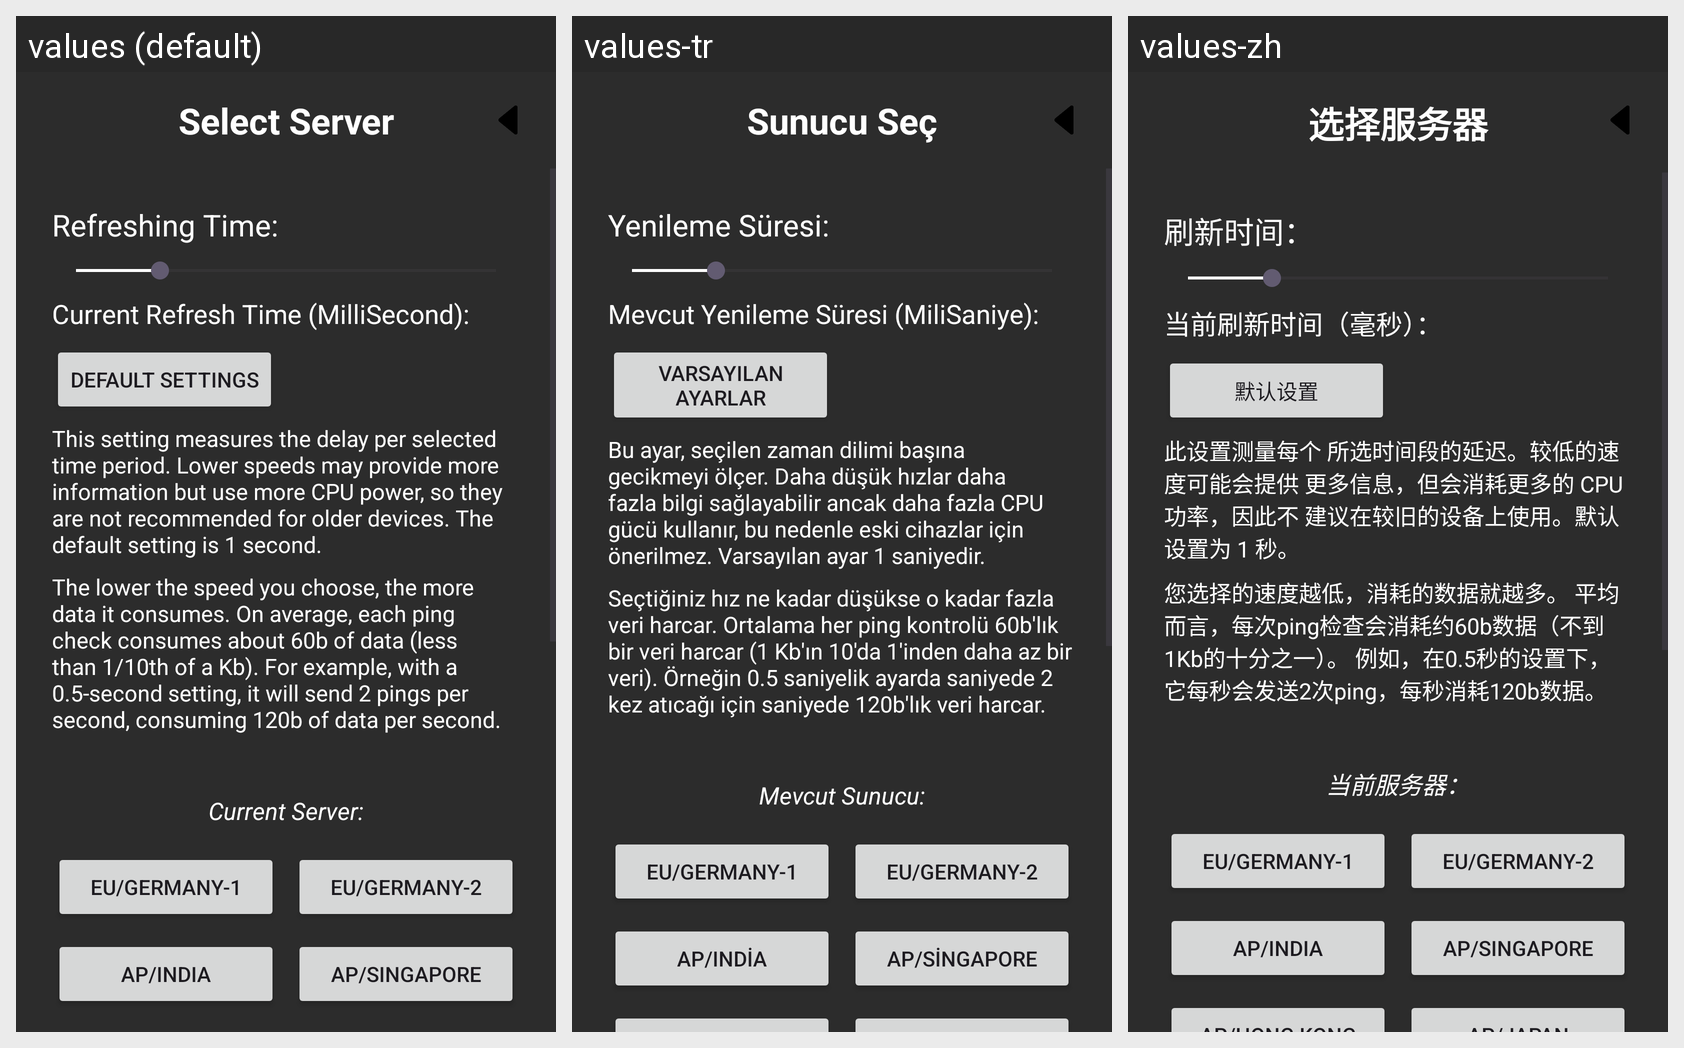

Locale-by-locale string values for the Android screen shown in this grid:
Android screen res/layout/activity_feeding_section.xml rendered under 3 locales, left to right: values (default), values-tr, values-zh. Device: Nexus 5 (rendered at 1080×1920; each locale shown at half size, 540×960, under a caption strip naming it); theme Theme.OverlayLatency.
Other locales in the repository, not shown: values-de, values-fr, values-ru.
Strings drawn on this screen, with the default value and each locale's value (text and hints the layout hard-codes, and strings that could not be matched under every locale, appear in the picture but are not listed):

feeding_section_title
  values: Select Server
  values-tr: Sunucu Seç
  values-zh: 选择服务器

feeding_section_refreshing_time
  values: Refreshing Time:
  values-tr: Yenileme Süresi:
  values-zh: 刷新时间：

feeding_section_refreshing_time_current
  values: Current Refresh Time (MilliSecond):
  values-tr: Mevcut Yenileme Süresi (MiliSaniye):
  values-zh: 当前刷新时间（毫秒）：

feeding_section_refreshing_time_default
  values: Default Settings
  values-tr: Varsayılan Ayarlar
  values-zh: 默认设置

feeding_section_refreshing_time_warning
  values: This setting measures the delay per selected time period. Lower speeds may provide more information but use more CPU power, so they are not recommended for older devices. The default setting is 1 second.
  values-tr: Bu ayar, seçilen zaman dilimi başına gecikmeyi ölçer. Daha düşük hızlar daha fazla bilgi sağlayabilir ancak daha fazla CPU gücü kullanır, bu nedenle eski cihazlar için önerilmez. Varsayılan ayar 1 saniyedir.
  values-zh: 此设置测量每个 所选时间段的延迟。较低的速度可能会提供 更多信息，但会消耗更多的 CPU 功率，因此不 建议在较旧的设备上使用。默认设置为 1 秒。

feeding_section_refreshing_time_warning_data
  values: The lower the speed you choose, the more data it consumes. On average, each ping check consumes about 60b of data (less than 1/10th of a Kb). For example, with a 0.5-second setting, it will send 2 pings per second, consuming 120b of data per second.
  values-tr: Seçtiğiniz hız ne kadar düşükse o kadar fazla veri harcar. Ortalama her ping kontrolü 60b'lık bir veri harcar (1 Kb'ın 10'da 1'inden daha az bir veri). Örneğin 0.5 saniyelik ayarda saniyede 2 kez atıcağı için saniyede 120b'lık veri harcar.
  values-zh: 您选择的速度越低，消耗的数据就越多。 平均而言，每次ping检查会消耗约60b数据（不到1Kb的十分之一）。 例如，在0.5秒的设置下，它每秒会发送2次ping，每秒消耗120b数据。

feeding_section_current_server
  values: Current Server:
  values-tr: Mevcut Sunucu:
  values-zh: 当前服务器：
